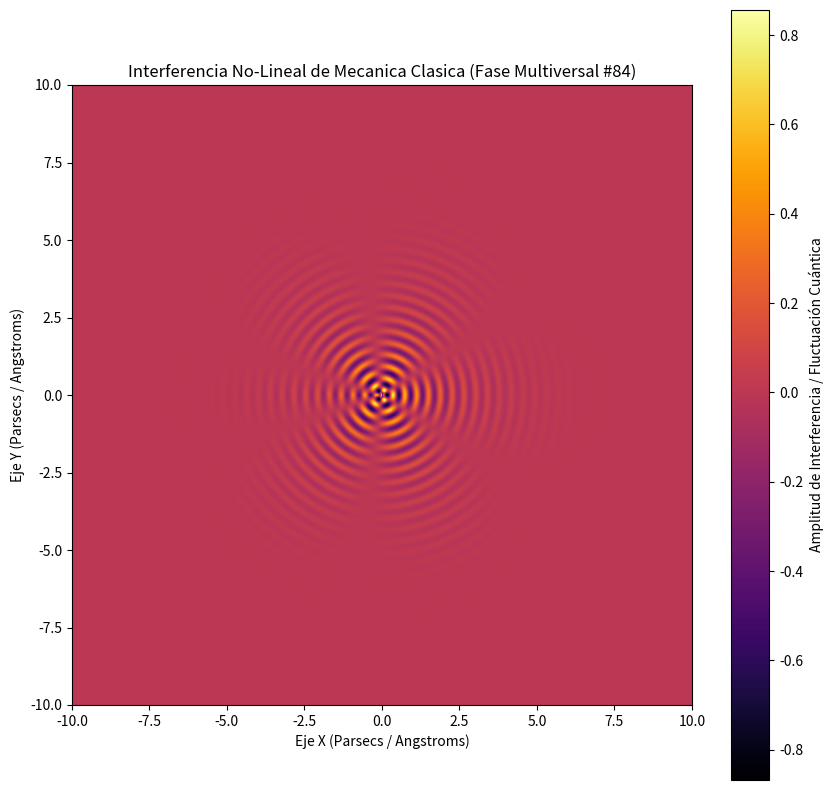

Generate this figure with matplotlib:
%matplotlib inline
# Simulación Multiversal: Mecanica Clasica - Variante 84
import numpy as np
import matplotlib.pyplot as plt

# Parámetros Físicos No-Lineales
omega_1 = 16.456
omega_2 = 2.776
lambda_decay = 0.773
phase_shift = 1.876

x = np.linspace(-10, 10, 800)
y = np.linspace(-10, 10, 800)
X, Y = np.meshgrid(x, y)

# Dinámica de Fluidos / Campos Tensor-Escalares (Fase Multiversal)
R = np.sqrt(X**2 + Y**2) + 1e-5
Z = (np.sin(omega_1 * R + phase_shift) * np.cos(omega_2 * np.arctan2(Y, X))) * np.exp(-lambda_decay * R)

plt.figure(figsize=(10, 10))
plt.imshow(Z, cmap='inferno', extent=[-10, 10, -10, 10], origin='lower')
plt.colorbar(label='Amplitud de Interferencia / Fluctuación Cuántica')
plt.title(r'Interferencia No-Lineal de Mecanica Clasica (Fase Multiversal #84)')
plt.xlabel('Eje X (Parsecs / Angstroms)')
plt.ylabel('Eje Y (Parsecs / Angstroms)')
plt.show()
